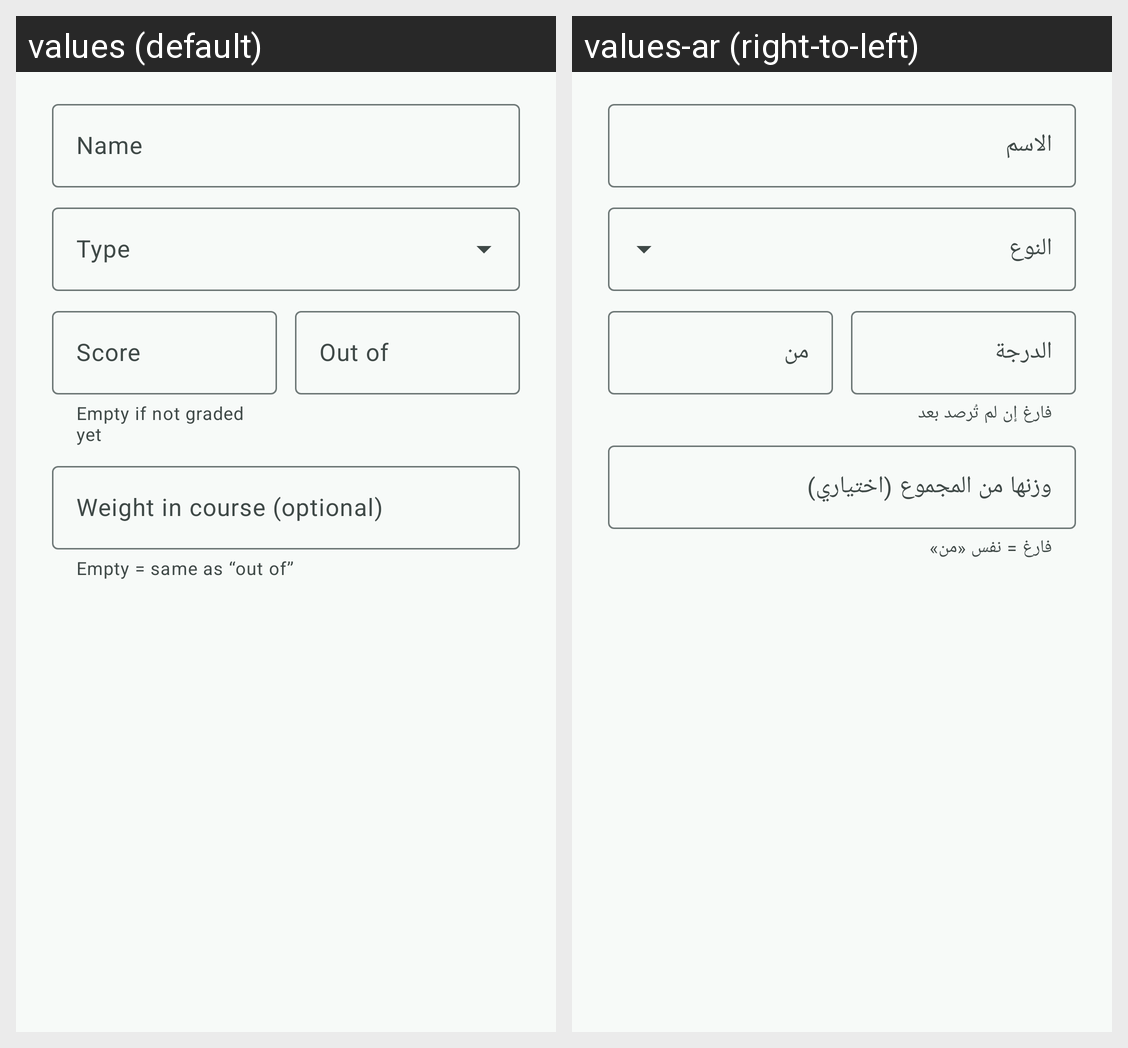

Strings drawn on this Android screen and how each of the app's shown locales translates them:
Android screen res/layout/dialog_assessment.xml rendered under 2 locales, left to right: values (default), values-ar (right-to-left). Device: Nexus 5 (rendered at 1080×1920; each locale shown at half size, 540×960, under a caption strip naming it); theme Theme.Mizan.
Strings drawn on this screen, with the default value and each locale's value (text and hints the layout hard-codes, and strings that could not be matched under every locale, appear in the picture but are not listed):

assessment_name
  values: Name
  values-ar: الاسم

assessment_type
  values: Type
  values-ar: النوع

score
  values: Score
  values-ar: الدرجة

score_helper
  values: Empty if not graded yet
  values-ar: فارغ إن لم تُرصد بعد

out_of
  values: Out of
  values-ar: من

weight_in_course
  values: Weight in course (optional)
  values-ar: وزنها من المجموع (اختياري)

weight_helper
  values: Empty = same as “out of”
  values-ar: فارغ = نفس «من»
